Run: headless pygame with SDL's dummy video driver; simulated clock (each Clock.tick advances the game by its frame time, no real sleeping); random seed 0; keys injected as events and as key.get_pressed() state; mouse plan: one left click at the window centre at the start of phase 2, then a move to the lower-right quarter at the start of phase 3.
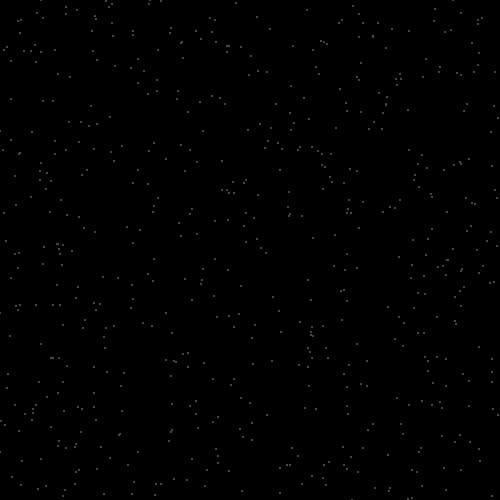
Frame 1 of 4 · flips 1–60 · no input
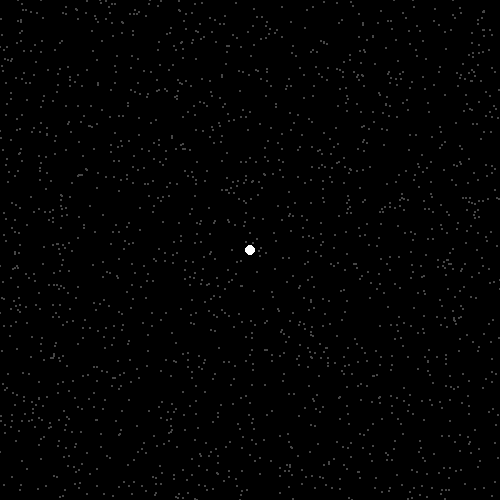
Frame 2 of 4 · flips 61–180 · clicked the window centre · tapped SPACE, RETURN · held RIGHT (→), D
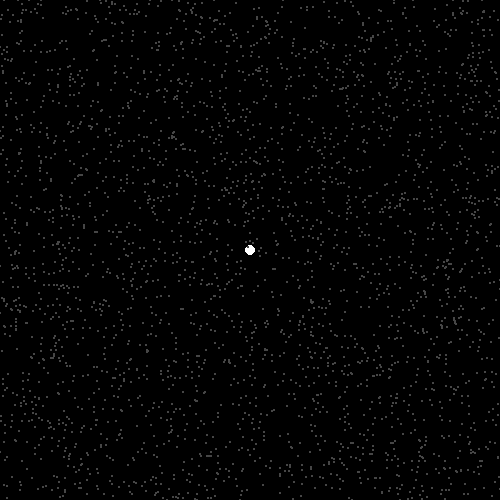
Frame 3 of 4 · flips 181–300 · moved the mouse to the lower-right quarter · held DOWN (↓), S
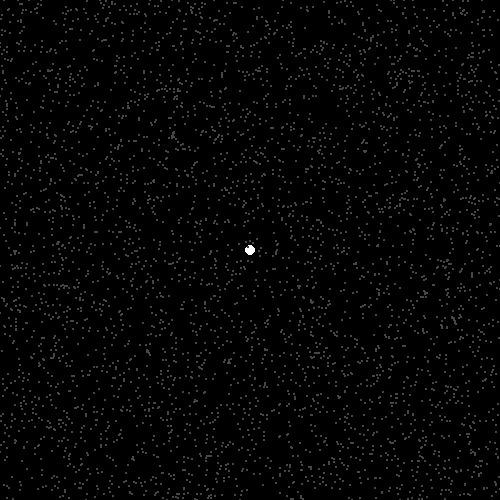
Frame 4 of 4 · flips 301–420 · held LEFT (←), A, UP (↑), W

The pygame program that drew these frames:

import pygame as pygame
import random

GRAY = [70] * 3
BLACK = [0] * 3
WHITE = [255] * 3
W, H = 500, 500

pygame.init()
win = pygame.display.set_mode((W, H))

while 1:
    for event in pygame.event.get():
        if event.type == pygame.QUIT:
            pygame.quit()
            exit()

    for i in range(10):
        pygame.draw.circle(win, GRAY,\
                           (random.randint(0, W), random.randint(0, H)), 1)

    pressed = pygame.mouse.get_pressed()
    if pressed[0]:
            pos = pygame.mouse.get_pos()
            pygame.draw.circle(win, WHITE, pos, 5)
    pygame.display.update()

    pygame.time.delay(-1000000000)
